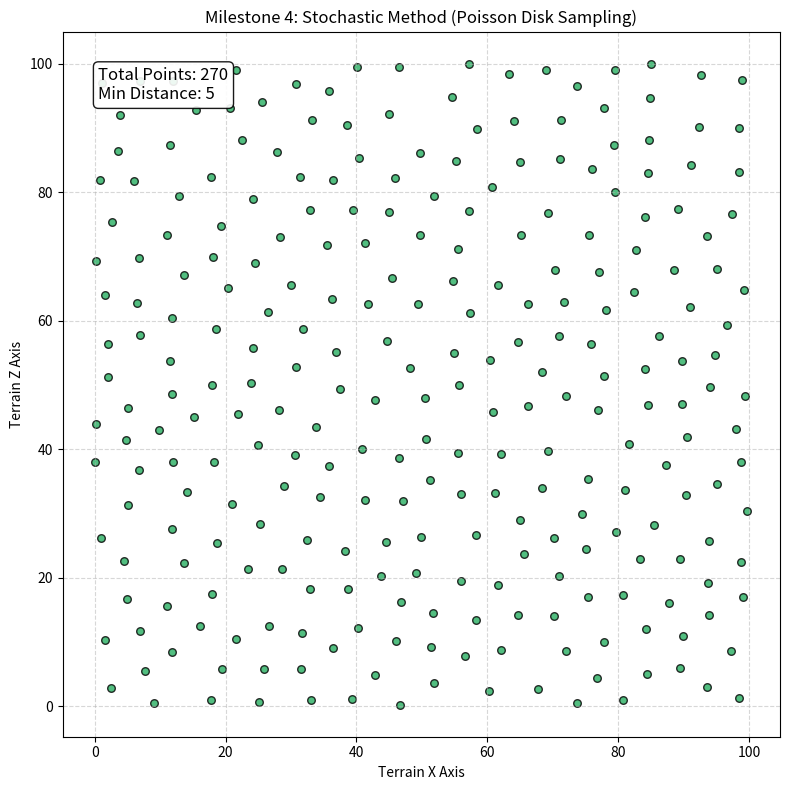

Write Python code to recreate this figure.
import math
import random
import matplotlib.pyplot as plt

def generate_poisson_disk_samples(width, height, min_radius, max_candidates=30):
    """
    Generates naturally distributed points using stochastic candidate sampling.
    """
    # The grid cell size is r / sqrt(2) to ensure each cell holds at most one point
    cell_size = min_radius / math.sqrt(2)
    
    grid_width = int(math.ceil(width / cell_size))
    grid_height = int(math.ceil(height / cell_size))
    
    # Initialize background grid with -1 (empty)
    grid = [[-1 for _ in range(grid_height)] for _ in range(grid_width)]
    
    points = []
    active_list = []
    
    #  Selecting the initial Monte Carlo seed point
    start_x = random.uniform(0, width)
    start_y = random.uniform(0, height)
    points.append((start_x, start_y))
    active_list.append(0)
    grid[int(start_x / cell_size)][int(start_y / cell_size)] = 0
    
    # Processing the active list
    while active_list:
        # Picking a random active point to expand from
        idx = random.randint(0, len(active_list) - 1)
        active_idx = active_list[idx]
        current_point = points[active_idx]
        
        found_valid_candidate = False
        
        # Generating stochastic candidates around the active point
        for _ in range(max_candidates):
            angle = random.uniform(0, 2 * math.pi)
            # Distance is between r and 2r
            radius = random.uniform(min_radius, 2 * min_radius) 
            
            candidate_x = current_point[0] + radius * math.cos(angle)
            candidate_y = current_point[1] + radius * math.sin(angle)
            
            # Check boundary conditions
            if 0 <= candidate_x < width and 0 <= candidate_y < height:
                grid_x = int(candidate_x / cell_size)
                grid_y = int(candidate_y / cell_size)
                
                too_close = False
                
                # Check spatial variance against neighboring grid cells
                search_min_x = max(0, grid_x - 2)
                search_max_x = min(grid_width - 1, grid_x + 2)
                search_min_y = max(0, grid_y - 2)
                search_max_y = min(grid_height - 1, grid_y + 2)
                
                for i in range(search_min_x, search_max_x + 1):
                    for j in range(search_min_y, search_max_y + 1):
                        neighbor_idx = grid[i][j]
                        if neighbor_idx != -1:
                            neighbor = points[neighbor_idx]
                            # Calculate Euclidean distance
                            dist = math.hypot(candidate_x - neighbor[0], candidate_y - neighbor[1])
                            if dist < min_radius:
                                too_close = True
                                break
                    if too_close:
                        break
                        
                # If the candidate passes the rejection test, accept it
                if not too_close:
                    points.append((candidate_x, candidate_y))
                    new_idx = len(points) - 1
                    active_list.append(new_idx)
                    grid[grid_x][grid_y] = new_idx
                    found_valid_candidate = True
                    break 
                    
        # If no valid candidates were found, retire the active point
        if not found_valid_candidate:
            active_list.pop(idx)
            
    return points

def visualize_sampling():
    print("Running stochastic sampling generation...")
    
    # Parameters for the terrain scale
    terrain_size = 100
    min_distance_between_objects = 5
    
    # Running the algorithm
    sampled_points = generate_poisson_disk_samples(terrain_size, terrain_size, min_distance_between_objects)
    
    print(f"Generated {len(sampled_points)} naturally distributed points.")
    
    # Extracting X and Y coordinates for plotting
    x_coords = [p[0] for p in sampled_points]
    y_coords = [p[1] for p in sampled_points]
    
    # Plotting the results for the milestone report
    plt.figure(figsize=(8, 8))
    plt.scatter(x_coords, y_coords, color='#27ae60', s=30, alpha=0.8, edgecolor='black')
    
    plt.title("Milestone 4: Stochastic Method (Poisson Disk Sampling)")
    plt.xlabel("Terrain X Axis")
    plt.ylabel("Terrain Z Axis")
    
    # Adding an explanatory text box
    props = dict(boxstyle='round', facecolor='white', alpha=0.9)
    plt.text(0.05, 0.95, f"Total Points: {len(sampled_points)}\nMin Distance: {min_distance_between_objects}", 
             transform=plt.gca().transAxes, fontsize=12, verticalalignment='top', bbox=props)
             
    plt.grid(True, linestyle='--', alpha=0.5)
    plt.tight_layout()
    plt.show()

if __name__ == "__main__":
    visualize_sampling()
